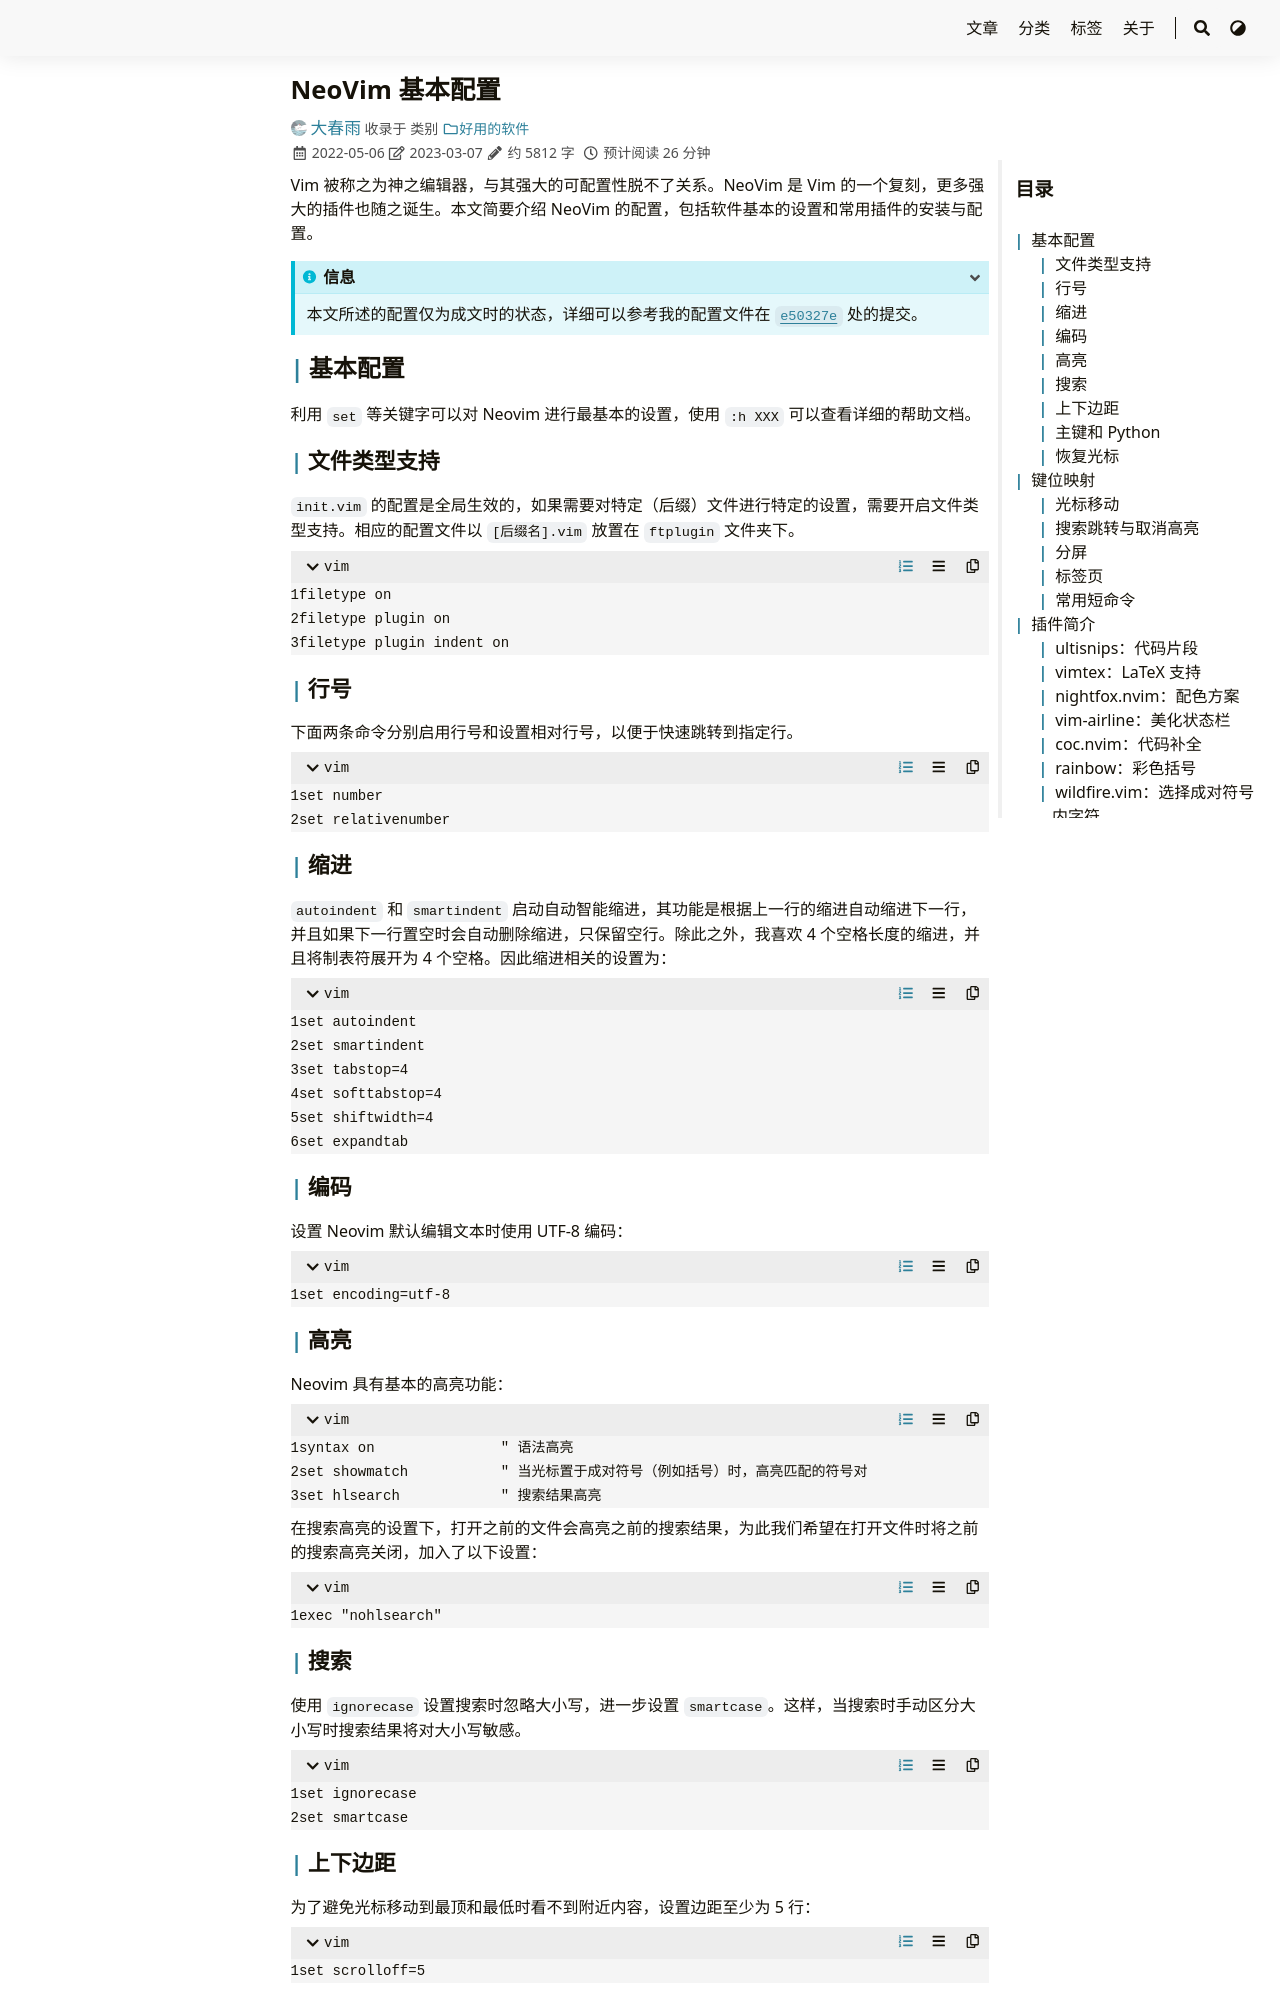

repository: iChunyu/iChunyu.github.io · page: neovim/index.html · generator: sphinx

---
title: "NeoVim 基本配置"
date: 2022-05-06T18:12:48+08:00
tags: ["Vim"]
categories: ["生命在于折腾"]
draft: false
---

Vim 被称之为神之编辑器，与其强大的可配置性脱不了关系。NeoVim 是 Vim 的一个复刻，更多强大的插件也随之诞生。本文简要介绍 NeoVim 的配置，包括软件基本的设置和常用插件的安装与配置。

<!--more-->

{{< admonition info >}}
本文所述的配置仅为成文时的状态，后面的更新详见我放在 GitHub 的 [配置文档](https://github.com/iChunyu/nvim)。
{{< /admonition >}}


## 基本配置

利用 `set` 等关键字可以对 Neovim 进行最基本的设置，使用 `:h XXX` 可以查看详细的帮助文档。

### 文件类型支持

`init.vim` 的配置是全局生效的，如果需要对特定（后缀）文件进行特定的设置，需要开启文件类型支持。相应的配置文件以 `[后缀名].vim` 放置在 `ftplugin` 文件夹下。

```vim
filetype on
filetype plugin on
filetype plugin indent on
```

### 行号

下面两条命令分别启用行号和设置相对行号，以便于快速跳转到指定行。

```vim
set number
set relativenumber
```

### 缩进

`autoindent` 和 `smartindent` 启动自动智能缩进，其功能是根据上一行的缩进自动缩进下一行，并且如果下一行置空时会自动删除缩进，只保留空行。除此之外，我喜欢 4 个空格长度的缩进，并且将制表符展开为 4 个空格。因此缩进相关的设置为：

```vim
set autoindent
set smartindent
set tabstop=4
set softtabstop=4
set shiftwidth=4
set expandtab
```

### 编码

设置 Neovim 默认编辑文本时使用 UTF-8 编码：

```vim
set encoding=utf-8
```

### 高亮

Neovim 具有基本的高亮功能：

```vim
syntax on               " 语法高亮
set showmatch           " 当光标置于成对符号（例如括号）时，高亮匹配的符号对
set hlsearch            " 搜索结果高亮
```

在搜索高亮的设置下，打开之前的文件会高亮之前的搜索结果，为此我们希望在打开文件时将之前的搜索高亮关闭，加入了以下设置：

```vim
exec "nohlsearch"
```

### 搜索

使用 `ignorecase` 设置搜索时忽略大小写，进一步设置 `smartcase`。这样，当搜索时手动区分大小写时搜索结果将对大小写敏感。

```vim
set ignorecase
set smartcase
```

### 上下边距

为了避免光标移动到最顶和最低时看不到附近内容，设置边距至少为 5 行：

```vim
set scrolloff=5
```

### 主键和 Python

Neovim 可以定义一个主键（Leader Key），这在构造组合键时非常有用。通常可以设置为空格键：

```vim
let g:mapleader = " "
```

除此之外，Neovim 的一些功能依赖于 Python3，设置其路径：

```vim
let g:python3_host_prog = '/usr/bin/python'
```

> 上述路径在 Linux 的各种发行版中基本不变，但使用时请确认 `python` 是否映射为了 `python3`。Windows 用户请自行设置。

### 恢复光标

Neovim 在打开文件时光标默认在文件的顶部，为了恢复到上一次关闭时的位置，可以使用以下设置：

```vim
au BufReadPost * if line("'\"") > 1 && line("'\"") <= line("$") | exe "normal! g'\"" | endif
```
